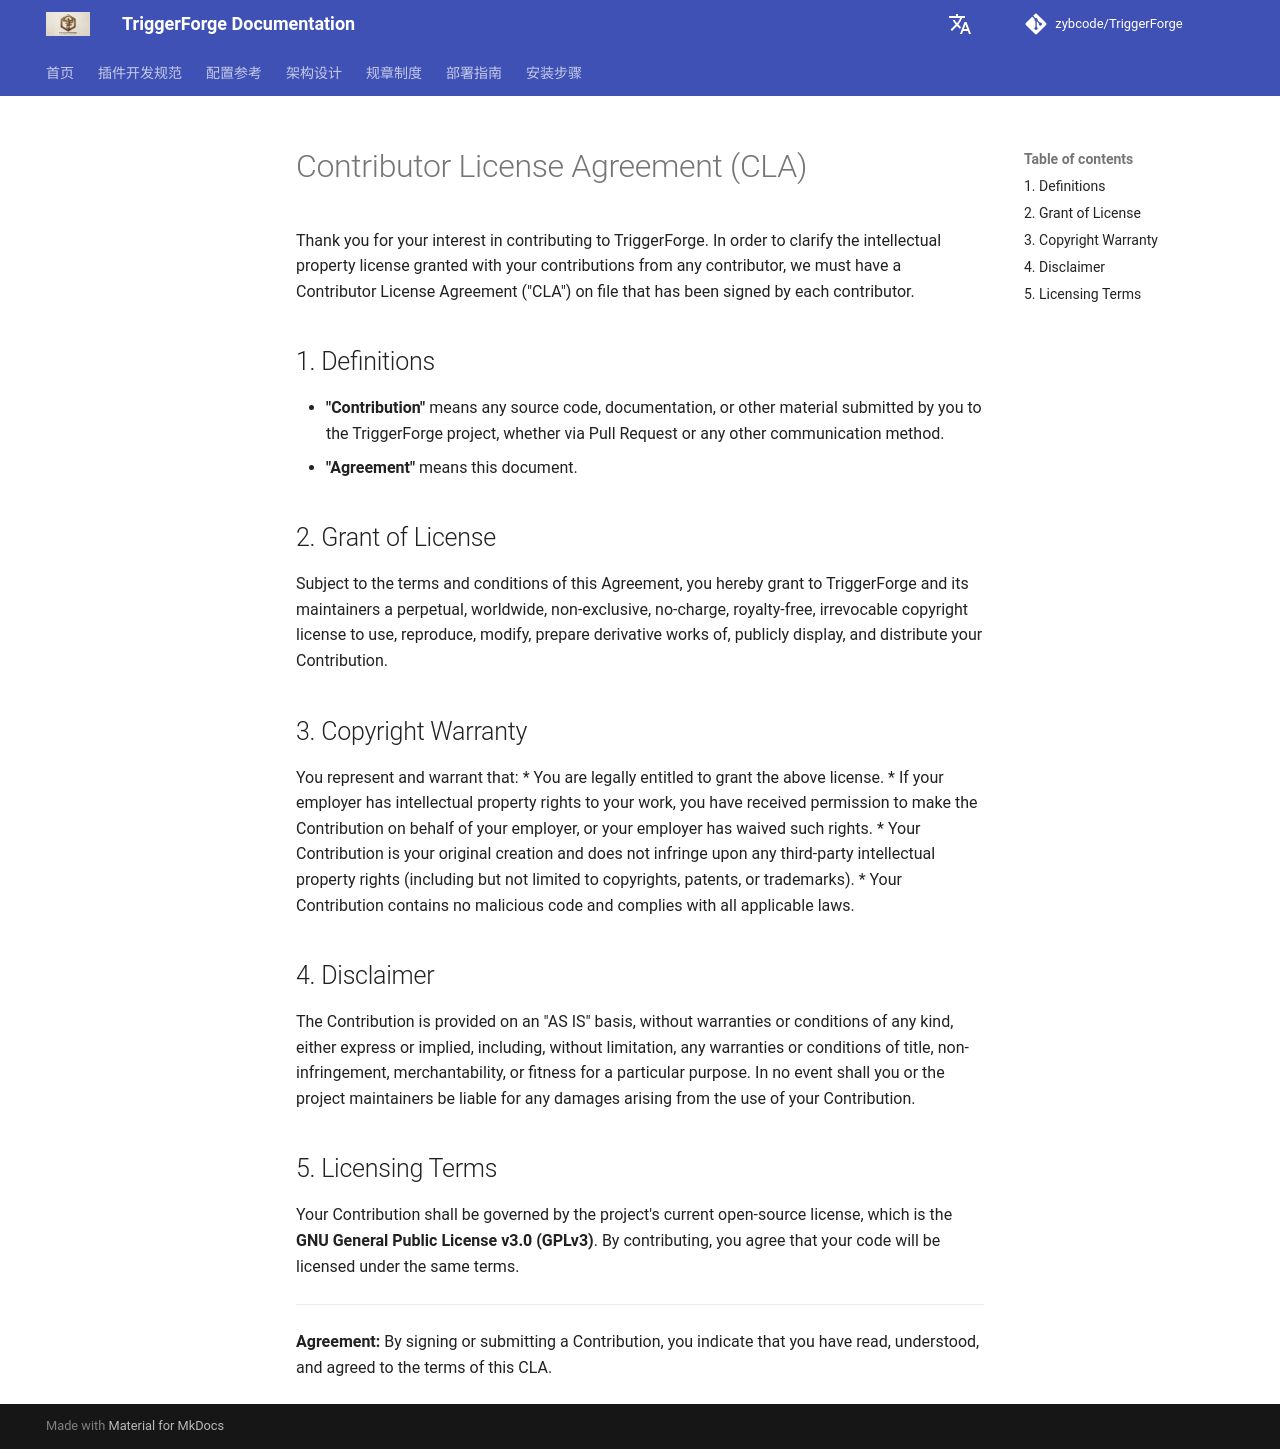

repository: zybcode/TriggerForge · page: legal/CLA/index.html · generator: mkdocs

# Contributor License Agreement (CLA)

Thank you for your interest in contributing to TriggerForge. In order to clarify the intellectual property license granted with your contributions from any contributor, we must have a Contributor License Agreement ("CLA") on file that has been signed by each contributor.

## 1. Definitions
*   **"Contribution"** means any source code, documentation, or other material submitted by you to the TriggerForge project, whether via Pull Request or any other communication method.
*   **"Agreement"** means this document.

## 2. Grant of License
Subject to the terms and conditions of this Agreement, you hereby grant to TriggerForge and its maintainers a perpetual, worldwide, non-exclusive, no-charge, royalty-free, irrevocable copyright license to use, reproduce, modify, prepare derivative works of, publicly display, and distribute your Contribution.

## 3. Copyright Warranty
You represent and warrant that:
*   You are legally entitled to grant the above license. 
*   If your employer has intellectual property rights to your work, you have received permission to make the Contribution on behalf of your employer, or your employer has waived such rights.
*   Your Contribution is your original creation and does not infringe upon any third-party intellectual property rights (including but not limited to copyrights, patents, or trademarks).
*   Your Contribution contains no malicious code and complies with all applicable laws.

## 4. Disclaimer
The Contribution is provided on an "AS IS" basis, without warranties or conditions of any kind, either express or implied, including, without limitation, any warranties or conditions of title, non-infringement, merchantability, or fitness for a particular purpose. In no event shall you or the project maintainers be liable for any damages arising from the use of your Contribution.

## 5. Licensing Terms
Your Contribution shall be governed by the project's current open-source license, which is the **GNU General Public License v3.0 (GPLv3)**. By contributing, you agree that your code will be licensed under the same terms.

---

**Agreement:**
By signing or submitting a Contribution, you indicate that you have read, understood, and agreed to the terms of this CLA.
